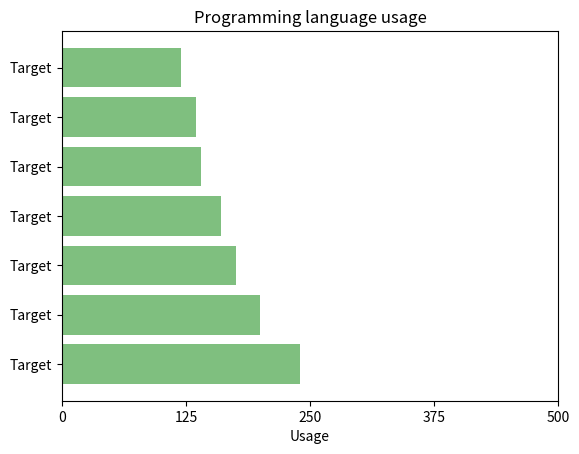

The matplotlib source for this figure:
import matplotlib.pyplot as plt
import numpy as np

objects = ('Target', 'Target', 'Target', 'Target', 'Target', 'Target', 'Target')
y_pos = np.arange(len(objects))
performance = [240,200,175,160,140,135,120]
x_ticks = np.linspace(0, 500,5)

plt.barh(y_pos, performance, align='center', alpha=0.5, color='green')
plt.yticks(y_pos, objects)
plt.xticks(x_ticks)
plt.xlabel('Usage')
plt.title('Programming language usage')

plt.show()
